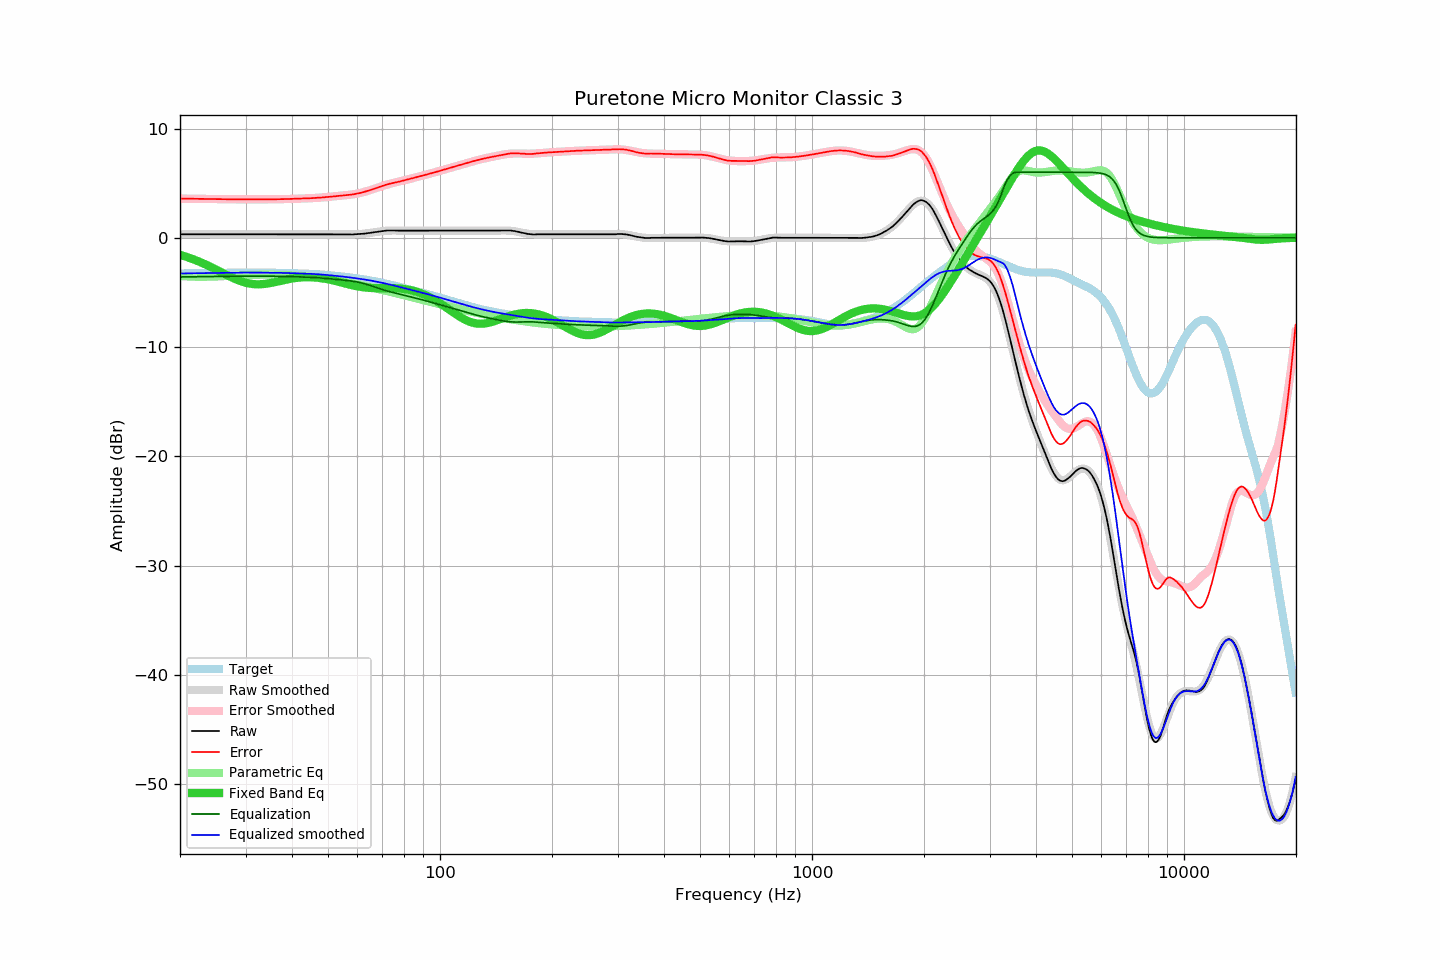

Values plotted in this chart, from the file beside it:
frequency, raw, error, smoothed, error_smoothed, equalization, parametric_eq, equalized_raw, equalized_smoothed, target
20.00, 0.32, 3.59, 0.32, 3.59, -3.59, -1.56, -3.27, -3.27, -3.27
20.20, 0.32, 3.58, 0.32, 3.58, -3.58, -1.60, -3.26, -3.26, -3.26
20.40, 0.32, 3.58, 0.32, 3.58, -3.58, -1.65, -3.26, -3.26, -3.26
20.61, 0.32, 3.58, 0.32, 3.58, -3.58, -1.70, -3.26, -3.26, -3.26
20.81, 0.32, 3.58, 0.32, 3.58, -3.58, -1.75, -3.26, -3.26, -3.26
21.02, 0.32, 3.57, 0.32, 3.57, -3.57, -1.80, -3.25, -3.25, -3.25
21.23, 0.32, 3.57, 0.32, 3.57, -3.57, -1.85, -3.25, -3.25, -3.25
21.44, 0.32, 3.57, 0.32, 3.57, -3.57, -1.90, -3.25, -3.25, -3.25
21.66, 0.32, 3.57, 0.32, 3.57, -3.57, -1.95, -3.25, -3.25, -3.25
21.87, 0.32, 3.57, 0.32, 3.57, -3.57, -2.01, -3.25, -3.25, -3.25
22.09, 0.32, 3.56, 0.32, 3.56, -3.56, -2.07, -3.24, -3.24, -3.24
22.31, 0.32, 3.56, 0.32, 3.56, -3.56, -2.13, -3.24, -3.24, -3.24
22.54, 0.32, 3.56, 0.32, 3.56, -3.56, -2.19, -3.24, -3.24, -3.24
22.76, 0.32, 3.56, 0.32, 3.56, -3.56, -2.25, -3.24, -3.24, -3.24
22.99, 0.32, 3.56, 0.32, 3.56, -3.56, -2.32, -3.24, -3.24, -3.24
23.22, 0.32, 3.55, 0.32, 3.55, -3.55, -2.38, -3.23, -3.23, -3.23
23.45, 0.32, 3.55, 0.32, 3.55, -3.55, -2.45, -3.23, -3.23, -3.23
23.69, 0.32, 3.55, 0.32, 3.55, -3.55, -2.52, -3.23, -3.23, -3.23
23.92, 0.32, 3.55, 0.32, 3.55, -3.55, -2.59, -3.23, -3.23, -3.23
24.16, 0.32, 3.55, 0.32, 3.54, -3.54, -2.66, -3.22, -3.22, -3.23
24.40, 0.32, 3.54, 0.32, 3.54, -3.54, -2.73, -3.22, -3.22, -3.22
24.65, 0.32, 3.54, 0.32, 3.54, -3.54, -2.80, -3.22, -3.22, -3.22
24.89, 0.32, 3.54, 0.32, 3.54, -3.54, -2.87, -3.22, -3.22, -3.22
25.14, 0.32, 3.54, 0.32, 3.54, -3.54, -2.95, -3.22, -3.22, -3.22
25.39, 0.32, 3.53, 0.32, 3.53, -3.53, -3.02, -3.21, -3.21, -3.21
25.65, 0.32, 3.53, 0.32, 3.53, -3.53, -3.10, -3.21, -3.21, -3.21
25.91, 0.32, 3.53, 0.32, 3.53, -3.53, -3.17, -3.21, -3.21, -3.21
26.16, 0.32, 3.53, 0.32, 3.53, -3.53, -3.25, -3.21, -3.21, -3.21
26.43, 0.32, 3.52, 0.32, 3.53, -3.53, -3.32, -3.21, -3.21, -3.20
26.69, 0.32, 3.52, 0.32, 3.52, -3.52, -3.40, -3.20, -3.20, -3.20
26.96, 0.32, 3.52, 0.32, 3.52, -3.52, -3.47, -3.20, -3.20, -3.20
27.23, 0.32, 3.52, 0.32, 3.52, -3.52, -3.54, -3.20, -3.20, -3.20
27.50, 0.32, 3.52, 0.32, 3.52, -3.52, -3.61, -3.20, -3.20, -3.20
27.77, 0.32, 3.52, 0.32, 3.52, -3.52, -3.68, -3.20, -3.20, -3.20
28.05, 0.32, 3.52, 0.32, 3.52, -3.52, -3.75, -3.20, -3.20, -3.20
28.33, 0.32, 3.51, 0.32, 3.51, -3.51, -3.81, -3.19, -3.19, -3.19
28.62, 0.32, 3.51, 0.32, 3.51, -3.51, -3.87, -3.19, -3.19, -3.19
28.90, 0.32, 3.51, 0.32, 3.51, -3.51, -3.93, -3.19, -3.19, -3.19
29.19, 0.32, 3.51, 0.32, 3.51, -3.51, -3.98, -3.19, -3.19, -3.19
29.48, 0.32, 3.51, 0.32, 3.51, -3.51, -4.03, -3.19, -3.19, -3.19
29.78, 0.32, 3.51, 0.32, 3.51, -3.51, -4.08, -3.19, -3.19, -3.19
30.08, 0.32, 3.51, 0.32, 3.51, -3.51, -4.12, -3.19, -3.19, -3.19
30.38, 0.32, 3.51, 0.32, 3.51, -3.51, -4.15, -3.19, -3.19, -3.19
30.68, 0.32, 3.51, 0.32, 3.51, -3.51, -4.18, -3.19, -3.19, -3.19
30.99, 0.32, 3.51, 0.32, 3.51, -3.51, -4.21, -3.19, -3.19, -3.19
31.30, 0.32, 3.51, 0.32, 3.51, -3.51, -4.23, -3.19, -3.19, -3.19
31.61, 0.32, 3.51, 0.32, 3.51, -3.51, -4.24, -3.19, -3.19, -3.19
31.93, 0.32, 3.51, 0.32, 3.51, -3.51, -4.25, -3.19, -3.19, -3.19
32.24, 0.32, 3.51, 0.32, 3.51, -3.51, -4.26, -3.19, -3.19, -3.19
32.57, 0.32, 3.51, 0.32, 3.51, -3.51, -4.26, -3.19, -3.19, -3.19
32.89, 0.32, 3.51, 0.32, 3.51, -3.51, -4.26, -3.19, -3.19, -3.19
33.22, 0.32, 3.51, 0.32, 3.51, -3.51, -4.25, -3.19, -3.19, -3.19
33.55, 0.32, 3.51, 0.32, 3.51, -3.51, -4.23, -3.19, -3.19, -3.19
33.89, 0.32, 3.51, 0.32, 3.51, -3.51, -4.22, -3.19, -3.19, -3.19
34.23, 0.32, 3.51, 0.32, 3.51, -3.51, -4.20, -3.19, -3.19, -3.19
34.57, 0.32, 3.52, 0.32, 3.52, -3.52, -4.17, -3.20, -3.20, -3.20
34.92, 0.32, 3.52, 0.32, 3.52, -3.52, -4.15, -3.20, -3.20, -3.20
35.27, 0.32, 3.52, 0.32, 3.52, -3.52, -4.12, -3.20, -3.20, -3.20
35.62, 0.32, 3.52, 0.32, 3.52, -3.52, -4.09, -3.20, -3.20, -3.20
35.97, 0.32, 3.52, 0.32, 3.52, -3.52, -4.06, -3.20, -3.20, -3.20
... 635 more rows
